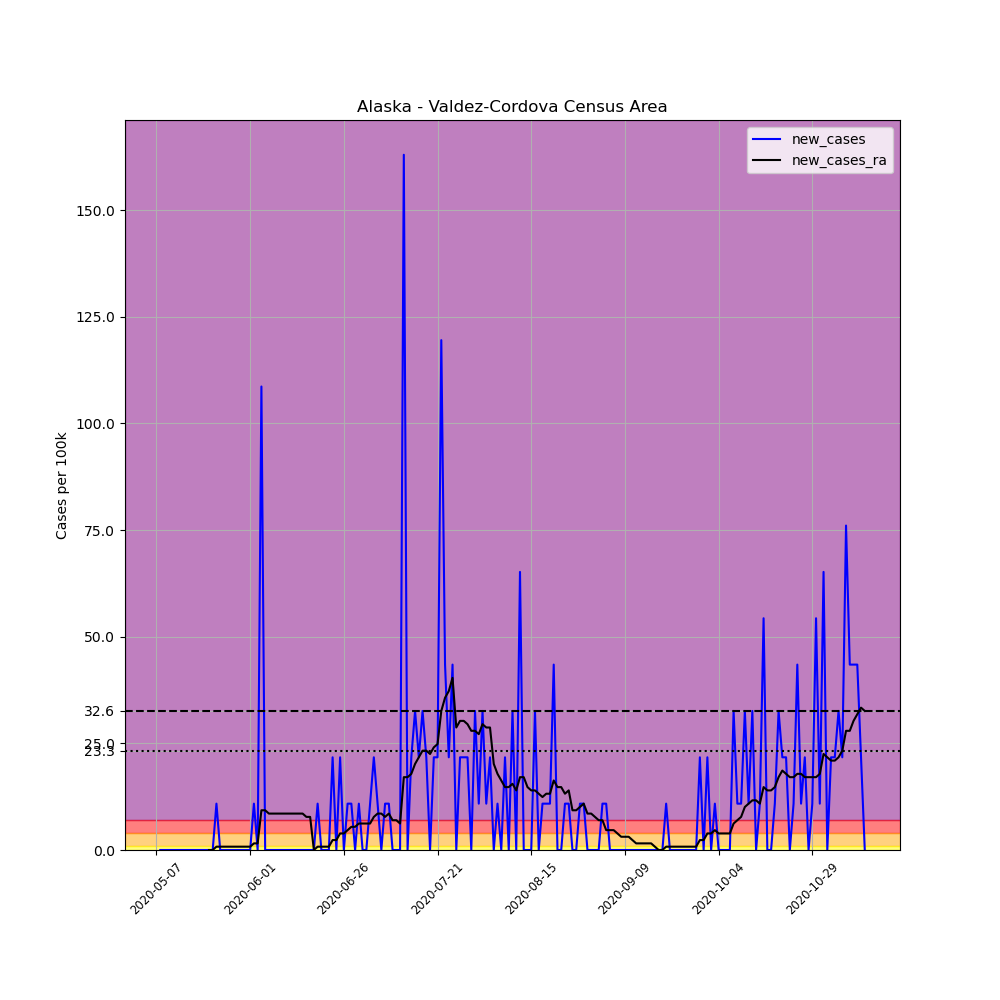

The file beside this chart, header and first rows:
, date, county, state, fips, cases, deaths, COUNTY, STNAME, CTYNAME, POPESTIMATE2019, per_100k, new_cases, new_cases_ra
663166, 2020-05-07, Valdez-Cordova Census Area, Alaska, 2261, 1, 0, 261, Alaska, Valdez-Cordova Census Area, 9202, 10.87, , 
663167, 2020-05-08, Valdez-Cordova Census Area, Alaska, 2261, 1, 0, 261, Alaska, Valdez-Cordova Census Area, 9202, 10.87, 0.0, 
663168, 2020-05-09, Valdez-Cordova Census Area, Alaska, 2261, 1, 0, 261, Alaska, Valdez-Cordova Census Area, 9202, 10.87, 0.0, 
663169, 2020-05-10, Valdez-Cordova Census Area, Alaska, 2261, 1, 0, 261, Alaska, Valdez-Cordova Census Area, 9202, 10.87, 0.0, 
663170, 2020-05-11, Valdez-Cordova Census Area, Alaska, 2261, 1, 0, 261, Alaska, Valdez-Cordova Census Area, 9202, 10.87, 0.0, 
663171, 2020-05-12, Valdez-Cordova Census Area, Alaska, 2261, 1, 0, 261, Alaska, Valdez-Cordova Census Area, 9202, 10.87, 0.0, 
663172, 2020-05-13, Valdez-Cordova Census Area, Alaska, 2261, 1, 0, 261, Alaska, Valdez-Cordova Census Area, 9202, 10.87, 0.0, 
663173, 2020-05-14, Valdez-Cordova Census Area, Alaska, 2261, 1, 0, 261, Alaska, Valdez-Cordova Census Area, 9202, 10.87, 0.0, 
663174, 2020-05-15, Valdez-Cordova Census Area, Alaska, 2261, 1, 0, 261, Alaska, Valdez-Cordova Census Area, 9202, 10.87, 0.0, 
663175, 2020-05-16, Valdez-Cordova Census Area, Alaska, 2261, 1, 0, 261, Alaska, Valdez-Cordova Census Area, 9202, 10.87, 0.0, 
663176, 2020-05-17, Valdez-Cordova Census Area, Alaska, 2261, 1, 0, 261, Alaska, Valdez-Cordova Census Area, 9202, 10.87, 0.0, 
663177, 2020-05-18, Valdez-Cordova Census Area, Alaska, 2261, 1, 0, 261, Alaska, Valdez-Cordova Census Area, 9202, 10.87, 0.0, 
663178, 2020-05-19, Valdez-Cordova Census Area, Alaska, 2261, 1, 0, 261, Alaska, Valdez-Cordova Census Area, 9202, 10.87, 0.0, 
663179, 2020-05-20, Valdez-Cordova Census Area, Alaska, 2261, 1, 0, 261, Alaska, Valdez-Cordova Census Area, 9202, 10.87, 0.0, 
663180, 2020-05-21, Valdez-Cordova Census Area, Alaska, 2261, 1, 0, 261, Alaska, Valdez-Cordova Census Area, 9202, 10.87, 0.0, 0.0
663181, 2020-05-22, Valdez-Cordova Census Area, Alaska, 2261, 1, 0, 261, Alaska, Valdez-Cordova Census Area, 9202, 10.87, 0.0, 0.0
663182, 2020-05-23, Valdez-Cordova Census Area, Alaska, 2261, 2, 0, 261, Alaska, Valdez-Cordova Census Area, 9202, 21.73, 10.87, 0.7762
663183, 2020-05-24, Valdez-Cordova Census Area, Alaska, 2261, 2, 0, 261, Alaska, Valdez-Cordova Census Area, 9202, 21.73, 0.0, 0.7762
663184, 2020-05-25, Valdez-Cordova Census Area, Alaska, 2261, 2, 0, 261, Alaska, Valdez-Cordova Census Area, 9202, 21.73, 0.0, 0.7762
663185, 2020-05-26, Valdez-Cordova Census Area, Alaska, 2261, 2, 0, 261, Alaska, Valdez-Cordova Census Area, 9202, 21.73, 0.0, 0.7762
663186, 2020-05-27, Valdez-Cordova Census Area, Alaska, 2261, 2, 0, 261, Alaska, Valdez-Cordova Census Area, 9202, 21.73, 0.0, 0.7762
663187, 2020-05-28, Valdez-Cordova Census Area, Alaska, 2261, 2, 0, 261, Alaska, Valdez-Cordova Census Area, 9202, 21.73, 0.0, 0.7762
663188, 2020-05-29, Valdez-Cordova Census Area, Alaska, 2261, 2, 0, 261, Alaska, Valdez-Cordova Census Area, 9202, 21.73, 0.0, 0.7762
663189, 2020-05-30, Valdez-Cordova Census Area, Alaska, 2261, 2, 0, 261, Alaska, Valdez-Cordova Census Area, 9202, 21.73, 0.0, 0.7762
663190, 2020-05-31, Valdez-Cordova Census Area, Alaska, 2261, 2, 0, 261, Alaska, Valdez-Cordova Census Area, 9202, 21.73, 0.0, 0.7762
663191, 2020-06-01, Valdez-Cordova Census Area, Alaska, 2261, 2, 0, 261, Alaska, Valdez-Cordova Census Area, 9202, 21.73, 0.0, 0.7762
663192, 2020-06-02, Valdez-Cordova Census Area, Alaska, 2261, 3, 0, 261, Alaska, Valdez-Cordova Census Area, 9202, 32.6, 10.87, 1.552
663193, 2020-06-03, Valdez-Cordova Census Area, Alaska, 2261, 3, 0, 261, Alaska, Valdez-Cordova Census Area, 9202, 32.6, 0.0, 1.552
663194, 2020-06-04, Valdez-Cordova Census Area, Alaska, 2261, 13, 0, 261, Alaska, Valdez-Cordova Census Area, 9202, 141.3, 108.7, 9.315
663195, 2020-06-05, Valdez-Cordova Census Area, Alaska, 2261, 13, 0, 261, Alaska, Valdez-Cordova Census Area, 9202, 141.3, 0.0, 9.315
663196, 2020-06-06, Valdez-Cordova Census Area, Alaska, 2261, 13, 0, 261, Alaska, Valdez-Cordova Census Area, 9202, 141.3, 0.0, 8.539
663197, 2020-06-07, Valdez-Cordova Census Area, Alaska, 2261, 13, 0, 261, Alaska, Valdez-Cordova Census Area, 9202, 141.3, 0.0, 8.539
663198, 2020-06-08, Valdez-Cordova Census Area, Alaska, 2261, 13, 0, 261, Alaska, Valdez-Cordova Census Area, 9202, 141.3, 0.0, 8.539
663199, 2020-06-09, Valdez-Cordova Census Area, Alaska, 2261, 13, 0, 261, Alaska, Valdez-Cordova Census Area, 9202, 141.3, 0.0, 8.539
663200, 2020-06-10, Valdez-Cordova Census Area, Alaska, 2261, 13, 0, 261, Alaska, Valdez-Cordova Census Area, 9202, 141.3, 0.0, 8.539
663201, 2020-06-11, Valdez-Cordova Census Area, Alaska, 2261, 13, 0, 261, Alaska, Valdez-Cordova Census Area, 9202, 141.3, 0.0, 8.539
663202, 2020-06-12, Valdez-Cordova Census Area, Alaska, 2261, 13, 0, 261, Alaska, Valdez-Cordova Census Area, 9202, 141.3, 0.0, 8.539
663203, 2020-06-13, Valdez-Cordova Census Area, Alaska, 2261, 13, 0, 261, Alaska, Valdez-Cordova Census Area, 9202, 141.3, 0.0, 8.539
663204, 2020-06-14, Valdez-Cordova Census Area, Alaska, 2261, 13, 0, 261, Alaska, Valdez-Cordova Census Area, 9202, 141.3, 0.0, 8.539
663205, 2020-06-15, Valdez-Cordova Census Area, Alaska, 2261, 13, 0, 261, Alaska, Valdez-Cordova Census Area, 9202, 141.3, 0.0, 8.539
663206, 2020-06-16, Valdez-Cordova Census Area, Alaska, 2261, 13, 0, 261, Alaska, Valdez-Cordova Census Area, 9202, 141.3, 0.0, 7.762
663207, 2020-06-17, Valdez-Cordova Census Area, Alaska, 2261, 13, 0, 261, Alaska, Valdez-Cordova Census Area, 9202, 141.3, 0.0, 7.762
663208, 2020-06-18, Valdez-Cordova Census Area, Alaska, 2261, 13, 0, 261, Alaska, Valdez-Cordova Census Area, 9202, 141.3, 0.0, 0.0
663209, 2020-06-19, Valdez-Cordova Census Area, Alaska, 2261, 14, 0, 261, Alaska, Valdez-Cordova Census Area, 9202, 152.1, 10.87, 0.7762
663210, 2020-06-20, Valdez-Cordova Census Area, Alaska, 2261, 14, 0, 261, Alaska, Valdez-Cordova Census Area, 9202, 152.1, 0.0, 0.7762
663211, 2020-06-21, Valdez-Cordova Census Area, Alaska, 2261, 14, 0, 261, Alaska, Valdez-Cordova Census Area, 9202, 152.1, 0.0, 0.7762
663212, 2020-06-22, Valdez-Cordova Census Area, Alaska, 2261, 14, 0, 261, Alaska, Valdez-Cordova Census Area, 9202, 152.1, 0.0, 0.7762
663213, 2020-06-23, Valdez-Cordova Census Area, Alaska, 2261, 16, 0, 261, Alaska, Valdez-Cordova Census Area, 9202, 173.9, 21.73, 2.329
663214, 2020-06-24, Valdez-Cordova Census Area, Alaska, 2261, 16, 0, 261, Alaska, Valdez-Cordova Census Area, 9202, 173.9, 0.0, 2.329
663215, 2020-06-25, Valdez-Cordova Census Area, Alaska, 2261, 18, 0, 261, Alaska, Valdez-Cordova Census Area, 9202, 195.6, 21.73, 3.881
663216, 2020-06-26, Valdez-Cordova Census Area, Alaska, 2261, 18, 0, 261, Alaska, Valdez-Cordova Census Area, 9202, 195.6, 0.0, 3.881
663217, 2020-06-27, Valdez-Cordova Census Area, Alaska, 2261, 19, 0, 261, Alaska, Valdez-Cordova Census Area, 9202, 206.5, 10.87, 4.657
663218, 2020-06-28, Valdez-Cordova Census Area, Alaska, 2261, 20, 0, 261, Alaska, Valdez-Cordova Census Area, 9202, 217.3, 10.87, 5.434
663219, 2020-06-29, Valdez-Cordova Census Area, Alaska, 2261, 20, 0, 261, Alaska, Valdez-Cordova Census Area, 9202, 217.3, 0.0, 5.434
663220, 2020-06-30, Valdez-Cordova Census Area, Alaska, 2261, 21, 0, 261, Alaska, Valdez-Cordova Census Area, 9202, 228.2, 10.87, 6.21
663221, 2020-07-01, Valdez-Cordova Census Area, Alaska, 2261, 21, 0, 261, Alaska, Valdez-Cordova Census Area, 9202, 228.2, 0.0, 6.21
663222, 2020-07-02, Valdez-Cordova Census Area, Alaska, 2261, 21, 0, 261, Alaska, Valdez-Cordova Census Area, 9202, 228.2, 0.0, 6.21
663223, 2020-07-03, Valdez-Cordova Census Area, Alaska, 2261, 22, 0, 261, Alaska, Valdez-Cordova Census Area, 9202, 239.1, 10.87, 6.21
663224, 2020-07-04, Valdez-Cordova Census Area, Alaska, 2261, 24, 0, 261, Alaska, Valdez-Cordova Census Area, 9202, 260.8, 21.73, 7.762
663225, 2020-07-05, Valdez-Cordova Census Area, Alaska, 2261, 25, 0, 261, Alaska, Valdez-Cordova Census Area, 9202, 271.7, 10.87, 8.539
... 130 more rows
